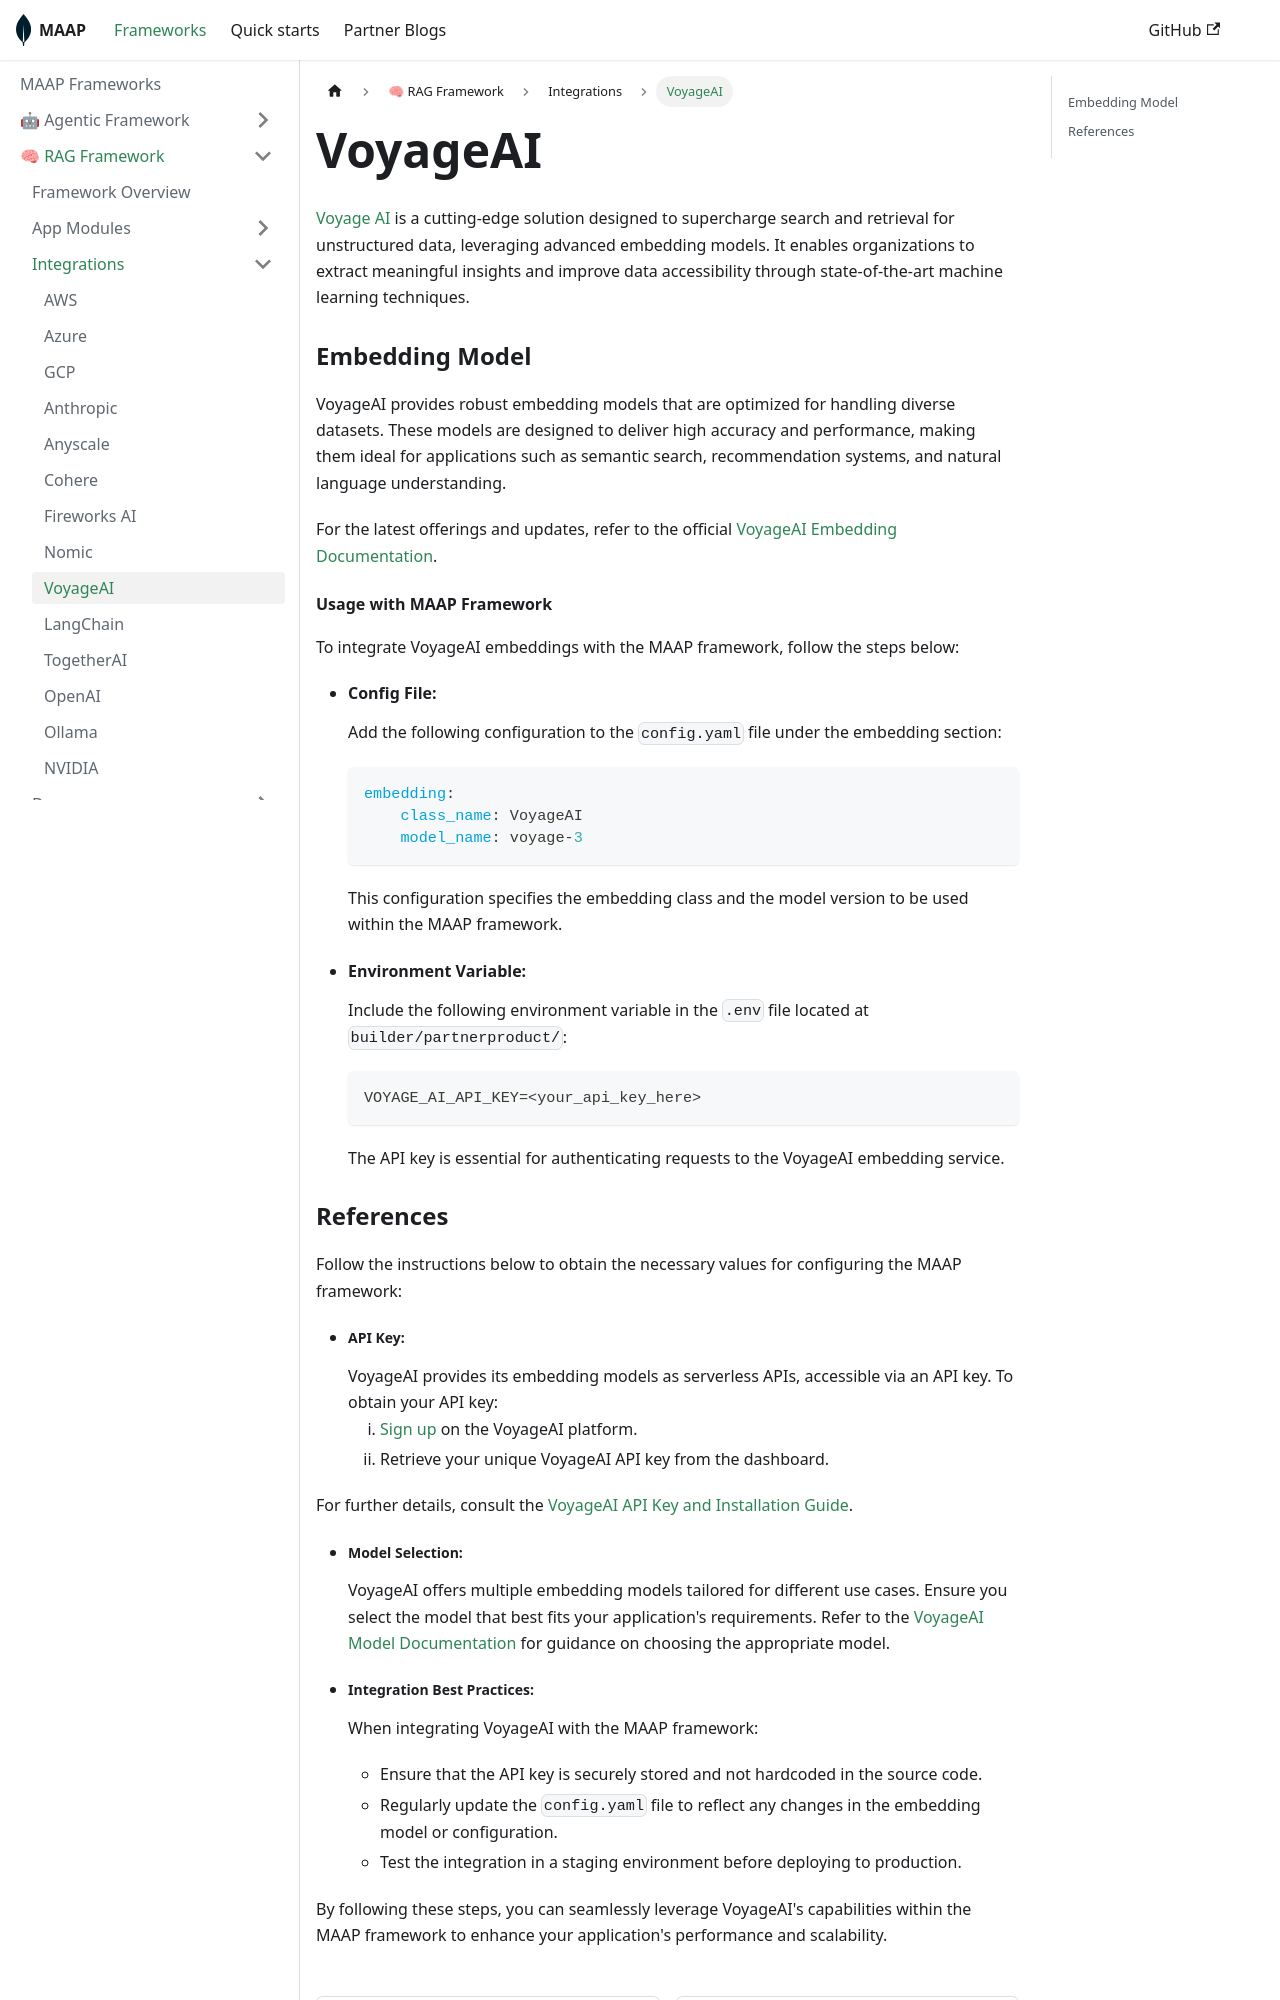

repository: mongodb-partners/maap-framework · page: docs/framework/rag/integrations/voyageai/index.html · generator: docusaurus

---
sidebar_position: 8
---

# VoyageAI

[Voyage AI](https://www.voyageai.com/) is a cutting-edge solution designed to supercharge search and retrieval for unstructured data, leveraging advanced embedding models. It enables organizations to extract meaningful insights and improve data accessibility through state-of-the-art machine learning techniques.

### Embedding Model

VoyageAI provides robust embedding models that are optimized for handling diverse datasets. These models are designed to deliver high accuracy and performance, making them ideal for applications such as semantic search, recommendation systems, and natural language understanding.

For the latest offerings and updates, refer to the official [VoyageAI Embedding Documentation](https://docs.voyageai.com/docs/embeddings).

#### Usage with MAAP Framework

To integrate VoyageAI embeddings with the MAAP framework, follow the steps below:

- #### Config File:
  Add the following configuration to the `config.yaml` file under the embedding section:
  ```yaml
  embedding:
      class_name: VoyageAI
      model_name: voyage-3
  ```
  This configuration specifies the embedding class and the model version to be used within the MAAP framework.

- #### Environment Variable:
  Include the following environment variable in the `.env` file located at `builder/partnerproduct/`:
  ```env
  VOYAGE_AI_API_KEY=<your_api_key_here>
  ```
  The API key is essential for authenticating requests to the VoyageAI embedding service.
